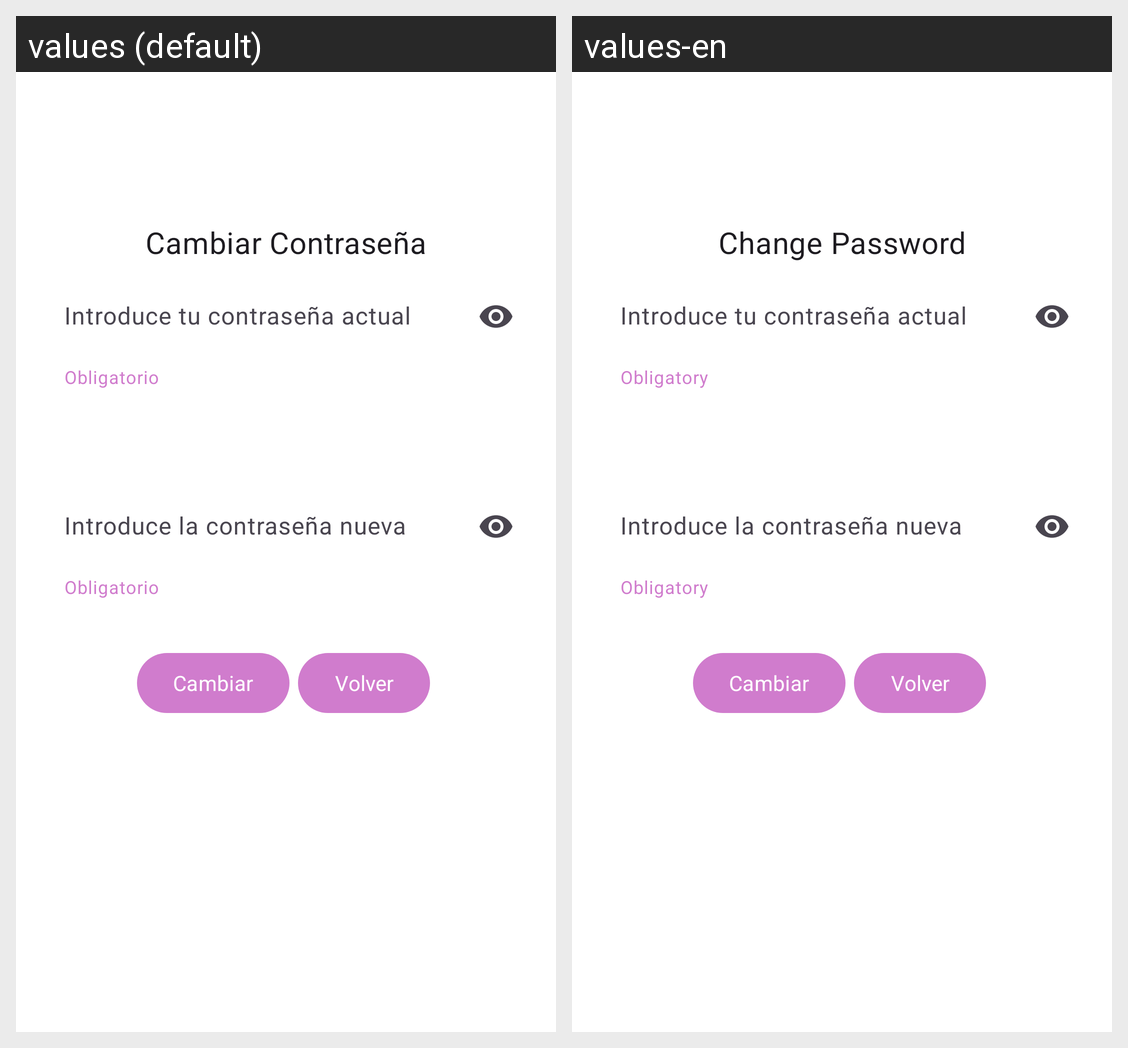

Translations of the strings shown on this Android screen, per locale in the grid:
Android screen res/layout/activity_cambiar_contrasena.xml rendered under 2 locales, left to right: values (default), values-en. Device: Nexus 5 (rendered at 1080×1920; each locale shown at half size, 540×960, under a caption strip naming it); theme Theme.T4a2NunezManel.TemaPropio.
Strings drawn on this screen, with the default value and each locale's value (text and hints the layout hard-codes, and strings that could not be matched under every locale, appear in the picture but are not listed):

cambiar_contrasena
  values: Cambiar Contraseña
  values-en: Change Password

obligatorio
  values: Obligatorio
  values-en: Obligatory

introduce_tu_contrasena_actual
  values: Introduce tu contraseña actual
  values-en: Introduce tu contraseña actual  [not translated; the default value is used]

introduce_la_contrasena_nueva
  values: Introduce la contraseña nueva
  values-en: Introduce la contraseña nueva  [not translated; the default value is used]

cambiar
  values: Cambiar
  values-en: Cambiar  [not translated; the default value is used]

volver
  values: Volver
  values-en: Volver  [not translated; the default value is used]
